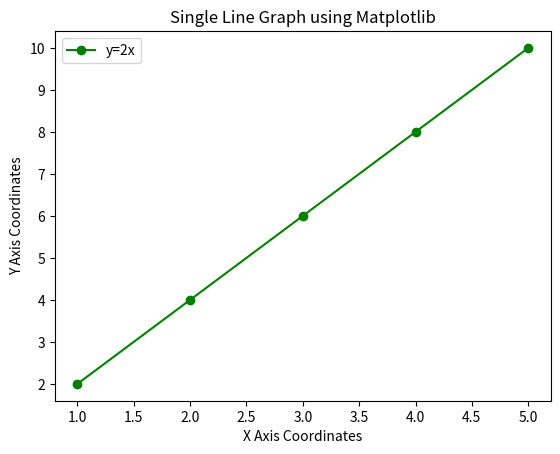

Python code for this plot:
import pandas as pd 
import numpy as np 
import matplotlib.pyplot as plt 

x = np.array([1,2,3,4,5])
y = np.array([2,4,6,8,10]) 

plt.plot(x,y, marker = 'o', color ='green', linestyle = '-', label = 'y=2x') 

plt.title("Single Line Graph using Matplotlib")

plt.xlabel("X Axis Coordinates")
plt.ylabel('Y Axis Coordinates')
plt.legend()
plt.show()